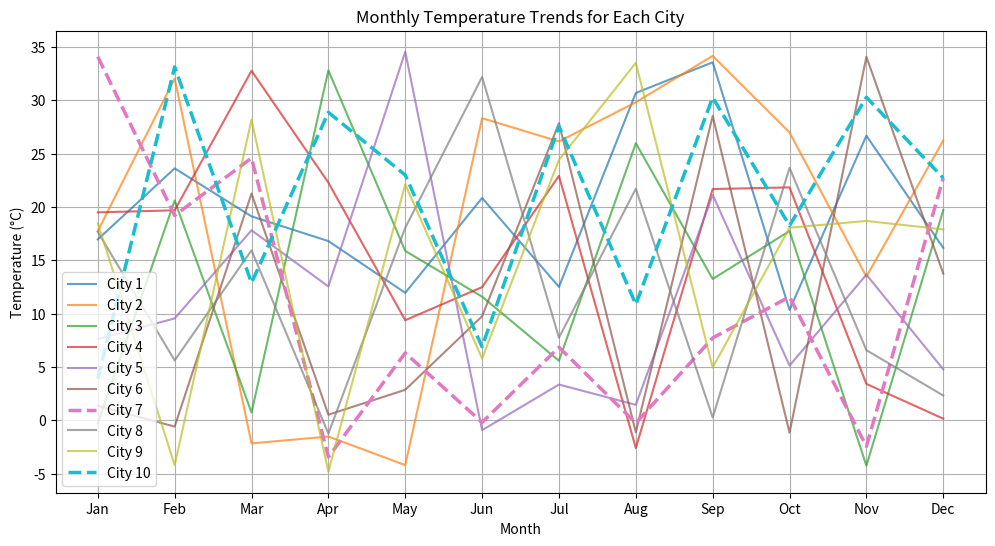

Reproduce this figure in Python.
#!/usr/bin/env python3
"""
[redacted]

Solutions Exercises -  Intro to NumPy

Ce script présente :

• EXERCISES XP : Exemples basiques (création d'arrays, extraction, inversion, opérations, etc.)
• EXERCISES XP GOLD : Quelques opérations avancées (normalisation, multiplication matricielle, extraction d'entiers)
• EXERCISES XP NINJA : Exemples encore plus poussés (remplacement de valeurs, valeurs communes, tri, rang, etc.)
• DAILY CHALLENGE : Préparation de données (températures aléatoires pour 10 villes sur 12 mois), analyse et visualisation

Assurez-vous d'avoir installé NumPy et Pandas, ainsi que Matplotlib pour le Daily Challenge.
 pip install numpy pandas matplotlib
"""

import numpy as np
import pandas as pd
import matplotlib.pyplot as plt

# =============================================================================
# EXERCISES XP – SOLUTIONS BASIQUES
# =============================================================================

def xp_exercise_1():
    # Exercise 1: Créer un array 1D contenant les nombres de 0 à 9.
    arr = np.array([0, 1, 2, 3, 4, 5, 6, 7, 8, 9])
    print("XP Exercise 1:\n", arr)
    return arr

def xp_exercise_2():
    # Exercise 2: Convertir la liste [3.14, 2.17, 0, 1, 2] en array NumPy et convertir en entier.
    arr = np.array([3.14, 2.17, 0, 1, 2], dtype=int)
    print("XP Exercise 2:\n", arr)
    return arr

def xp_exercise_3():
    # Exercise 3: Créer un array 3x3 avec les valeurs de 1 à 9.
    arr = np.array([[1,2,3],[4,5,6],[7,8,9]])
    print("XP Exercise 3:\n", arr)
    return arr

def xp_exercise_4():
    # Exercise 4: Créer un array 2D de forme (4,5) rempli de nombres aléatoires.
    arr = np.random.rand(4, 5)
    print("XP Exercise 4:\n", arr)
    return arr

def xp_exercise_5(array):
    # Exercise 5: Sélectionner la deuxième ligne d'un array 2D.
    second_row = array[1, :]
    print("XP Exercise 5:\n", second_row)
    return second_row

def xp_exercise_6(array):
    # Exercise 6: Inverser l'ordre des éléments d'un array 1D.
    reversed_arr = array[::-1]
    print("XP Exercise 6:\n", reversed_arr)
    return reversed_arr

def xp_exercise_7():
    # Exercise 7: Créer une matrice identité 4x4.
    ident = np.eye(4)
    print("XP Exercise 7:\n", ident)
    return ident

def xp_exercise_8(array):
    # Exercise 8: Calculer la somme et la moyenne d'un array 1D.
    total = array.sum()
    avg = array.mean()
    print("XP Exercise 8:\n Sum =", total, " Mean =", avg)
    return total, avg

def xp_exercise_9():
    # Exercise 9: Créer un array avec les éléments de 1 à 20 et le remodeler en une matrice 4x5.
    arr = np.arange(1, 21).reshape(4, 5)
    print("XP Exercise 9:\n", arr)
    return arr

def xp_exercise_10(array):
    # Exercise 10: Extraire tous les nombres impairs d'un array.
    odds = array[array % 2 == 1]
    print("XP Exercise 10:\n", odds)
    return odds

# =============================================================================
# EXERCISES XP GOLD – OPÉRATIONS AVANCÉES
# =============================================================================

def xp_gold_exercise_1():
    # XP Gold Exercise 1: Créer une matrice 5x5 avec des valeurs aléatoires et en extraire les min et max.
    matrix = np.random.rand(5, 5)
    min_value = matrix.min()
    max_value = matrix.max()
    print("XP Gold Exercise 1:\nMatrice:\n", matrix)
    print("Min =", min_value, "Max =", max_value)
    return matrix, min_value, max_value

def xp_gold_exercise_2():
    # XP Gold Exercise 2: Normaliser une matrice 3x3 aléatoire.
    matrix = np.random.rand(3, 3)
    normalized_matrix = (matrix - matrix.mean()) / matrix.std()
    print("XP Gold Exercise 2:\nMatrice:\n", matrix)
    print("Matrice normalisée:\n", normalized_matrix)
    return matrix, normalized_matrix

def xp_gold_exercise_3():
    # XP Gold Exercise 3: Créer un array 1D de 50 éléments équidistants entre 0 et 10, exclus.
    evenly_spaced_array = np.linspace(0, 10, 50, endpoint=False)
    print("XP Gold Exercise 3:\n", evenly_spaced_array)
    return evenly_spaced_array

def xp_gold_exercise_4():
    # XP Gold Exercise 4: Multiplier une matrice 5x3 par une matrice 3x2.
    matrix_a = np.random.rand(5, 3)
    matrix_b = np.random.rand(3, 2)
    product = np.dot(matrix_a, matrix_b)
    print("XP Gold Exercise 4:\nMatrice A:\n", matrix_a)
    print("Matrice B:\n", matrix_b)
    print("Produit:\n", product)
    return matrix_a, matrix_b, product

def xp_gold_exercise_5():
    # XP Gold Exercise 5: Extraire la partie entière d'un array aléatoire en 5 méthodes.
    random_array = np.random.rand(5) * 10
    method_1 = np.floor(random_array)
    method_2 = np.ceil(random_array) - 1
    method_3 = random_array.astype(int)
    method_4 = np.trunc(random_array)
    method_5 = np.array([int(i) for i in random_array])
    print("XP Gold Exercise 5:\nArray:", random_array)
    print("Méthode 1 (floor):", method_1)
    print("Méthode 2 (ceil-1):", method_2)
    print("Méthode 3 (astype int):", method_3)
    print("Méthode 4 (trunc):", method_4)
    print("Méthode 5 (list comprehension):", method_5)
    return random_array, method_1, method_2, method_3, method_4, method_5

# =============================================================================
# EXERCISES XP NINJA – OPÉRATIONS AVANCÉES / MANIPULATIONS COMPLEXES
# =============================================================================

def xp_ninja_exercise_1():
    # XP Ninja Exercise 1: Créer une matrice 5x5 aléatoire et remplacer la valeur maximum par 0.
    matrix = np.random.rand(5, 5)
    print("XP Ninja Exercise 1:\nMatrice avant modification:\n", matrix)
    matrix[matrix == matrix.max()] = 0
    print("Matrice après modification (max remplacé par 0):\n", matrix)
    return matrix

def xp_ninja_exercise_2():
    # XP Ninja Exercise 2: Trouver les valeurs communes entre deux arrays aléatoires de taille 5.
    array1 = np.random.randint(0, 10, 5)
    array2 = np.random.randint(0, 10, 5)
    common_values = np.intersect1d(array1, array2)
    print("XP Ninja Exercise 2:\nArray 1:", array1, "\nArray 2:", array2)
    print("Valeurs communes:", common_values)
    return array1, array2, common_values

def xp_ninja_exercise_3():
    # XP Ninja Exercise 3: Créer un array 1D aléatoire de taille 10 et le trier en ordre ascendant puis descendant.
    array = np.random.rand(10)
    ascending = np.sort(array)
    descending = ascending[::-1]
    print("XP Ninja Exercise 3:\nArray original:", array)
    print("Tri ascendant:", ascending)
    print("Tri descendant:", descending)
    return array, ascending, descending

def xp_ninja_exercise_4():
    # XP Ninja Exercise 4: Générer une matrice 4x4 aléatoire et en trouver le rang.
    matrix = np.random.rand(4, 4)
    rank = np.linalg.matrix_rank(matrix)
    print("XP Ninja Exercise 4:\nMatrice:\n", matrix)
    print("Rang de la matrice:", rank)
    return matrix, rank

def xp_ninja_exercise_5():
    # XP Ninja Exercise 5: Créer un array 2D avec 1 sur la bordure et 0 à l'intérieur.
    border_array = np.ones((5, 5))
    border_array[1:-1, 1:-1] = 0
    print("XP Ninja Exercise 5:\n", border_array)
    return border_array

# =============================================================================
# DAILY CHALLENGE – DATA PREPARATION, ANALYSIS & VISUALIZATION
# =============================================================================

def daily_challenge():
    # Data Preparation
    np.random.seed(0)  # Pour reproductibilité
    temperatures = np.random.uniform(-5, 35, (10, 12))  # 10 villes, 12 mois
    cities = ["City " + str(i) for i in range(1, 11)]
    months = ["Jan", "Feb", "Mar", "Apr", "May", "Jun", "Jul", "Aug", "Sep", "Oct", "Nov", "Dec"]
    temp_df = pd.DataFrame(temperatures, index=cities, columns=months)
    print("Daily Challenge – Data Preparation")
    print(temp_df.head())
    
    # Data Analysis – Moyenne annuelle et identification de la ville la plus chaude et la plus froide
    annual_avg_temp = temp_df.mean(axis=1)
    highest_avg_temp_city = annual_avg_temp.idxmax()
    lowest_avg_temp_city = annual_avg_temp.idxmin()
    print("Ville avec la température annuelle moyenne la plus élevée :", highest_avg_temp_city)
    print("Ville avec la température annuelle moyenne la plus basse :", lowest_avg_temp_city)
    
    # Data Visualization – Courbes mensuelles pour chaque ville
    plt.figure(figsize=(12, 6))
    for city in cities:
        if city in [highest_avg_temp_city, lowest_avg_temp_city]:
            plt.plot(months, temp_df.loc[city], label=city, linewidth=2.5, linestyle='--')
        else:
            plt.plot(months, temp_df.loc[city], label=city, alpha=0.7)
    plt.title("Monthly Temperature Trends for Each City")
    plt.xlabel("Month")
    plt.ylabel("Temperature (°C)")
    plt.legend()
    plt.grid(True)
    plt.show()

# =============================================================================
# MAIN – Appel de toutes les fonctions d'exemples
# =============================================================================

def main():
    print("\n--- EXERCISES XP ---")
    arr1 = xp_exercise_1()
    xp_exercise_2()
    arr2 = xp_exercise_3()
    xp_exercise_4()
    # Pour exercise 5 et 6, utilisons arr2 de l'exercice 3
    xp_exercise_5(arr2)
    xp_exercise_6(arr1)
    xp_exercise_7()
    xp_exercise_8(arr1)
    xp_exercise_9()
    xp_exercise_10(arr1)
    
    print("\n--- EXERCISES XP GOLD ---")
    xp_gold_exercise_1()
    xp_gold_exercise_2()
    xp_gold_exercise_3()
    xp_gold_exercise_4()
    xp_gold_exercise_5()
    
    print("\n--- EXERCISES XP NINJA ---")
    xp_ninja_exercise_1()
    xp_ninja_exercise_2()
    xp_ninja_exercise_3()
    xp_ninja_exercise_4()
    xp_ninja_exercise_5()
    
    print("\n--- DAILY CHALLENGE ---")
    daily_challenge()

if __name__ == "__main__":
    main()

